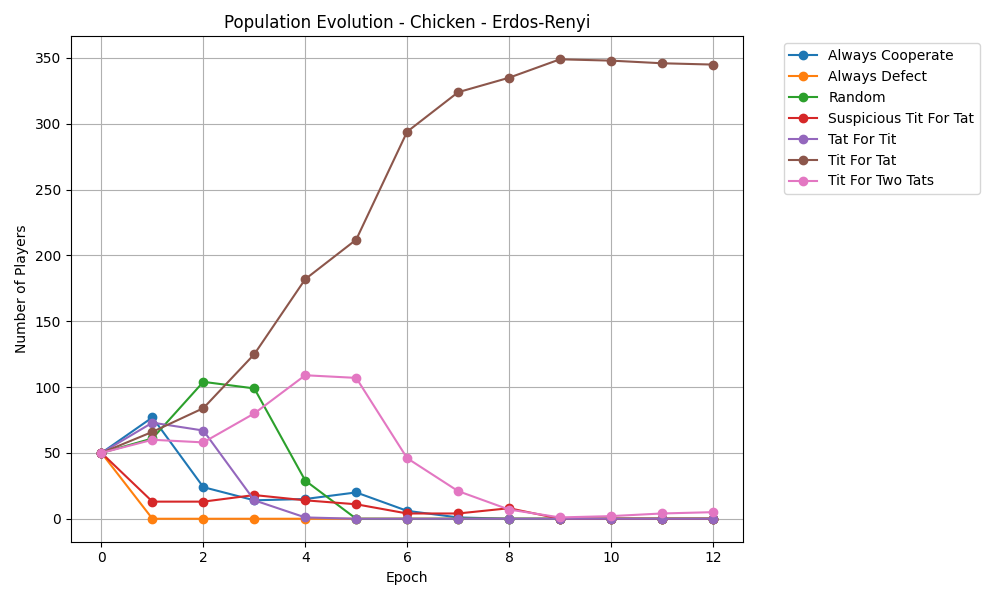

The data file committed next to this chart (first rows):
epoch, Always Cooperate, Always Defect, Random, Suspicious Tit For Tat, Tat For Tit, Tit For Tat, Tit For Two Tats
0, 50, 50, 50, 50, 50, 50, 50
1, 77, 0, 61, 13, 73, 66, 60
2, 24, 0, 104, 13, 67, 84, 58
3, 14, 0, 99, 18, 14, 125, 80
4, 15, 0, 29, 14, 1, 182, 109
5, 20, 0, 0, 11, 0, 212, 107
6, 6, 0, 0, 4, 0, 294, 46
7, 1, 0, 0, 4, 0, 324, 21
8, 0, 0, 0, 8, 0, 335, 7
9, 0, 0, 0, 0, 0, 349, 1
10, 0, 0, 0, 0, 0, 348, 2
11, 0, 0, 0, 0, 0, 346, 4
12, 0, 0, 0, 0, 0, 345, 5
